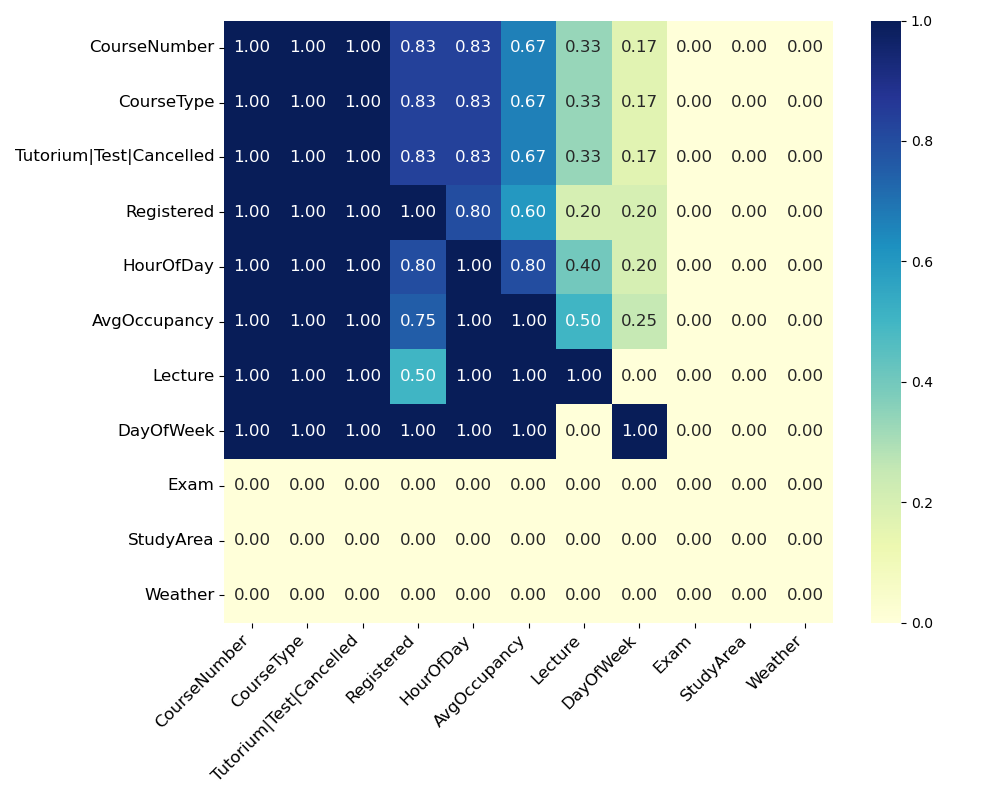

Source data for this figure (header and first rows):
, CourseNumber, CourseType, Tutorium|Test|Cancelled, Registered, HourOfDay, AvgOccupancy, Lecture, DayOfWeek, Exam, StudyArea, Weather
CourseNumber, 1.0, 1.0, 1.0, 0.8333, 0.8333, 0.6667, 0.3333, 0.1667, 0.0, 0.0, 0.0
CourseType, 1.0, 1.0, 1.0, 0.8333, 0.8333, 0.6667, 0.3333, 0.1667, 0.0, 0.0, 0.0
Tutorium|Test|Cancelled, 1.0, 1.0, 1.0, 0.8333, 0.8333, 0.6667, 0.3333, 0.1667, 0.0, 0.0, 0.0
Registered, 1.0, 1.0, 1.0, 1.0, 0.8, 0.6, 0.2, 0.2, 0.0, 0.0, 0.0
HourOfDay, 1.0, 1.0, 1.0, 0.8, 1.0, 0.8, 0.4, 0.2, 0.0, 0.0, 0.0
AvgOccupancy, 1.0, 1.0, 1.0, 0.75, 1.0, 1.0, 0.5, 0.25, 0.0, 0.0, 0.0
Lecture, 1.0, 1.0, 1.0, 0.5, 1.0, 1.0, 1.0, 0.0, 0.0, 0.0, 0.0
DayOfWeek, 1.0, 1.0, 1.0, 1.0, 1.0, 1.0, 0.0, 1.0, 0.0, 0.0, 0.0
Exam, 0.0, 0.0, 0.0, 0.0, 0.0, 0.0, 0.0, 0.0, 0.0, 0.0, 0.0
StudyArea, 0.0, 0.0, 0.0, 0.0, 0.0, 0.0, 0.0, 0.0, 0.0, 0.0, 0.0
Weather, 0.0, 0.0, 0.0, 0.0, 0.0, 0.0, 0.0, 0.0, 0.0, 0.0, 0.0
